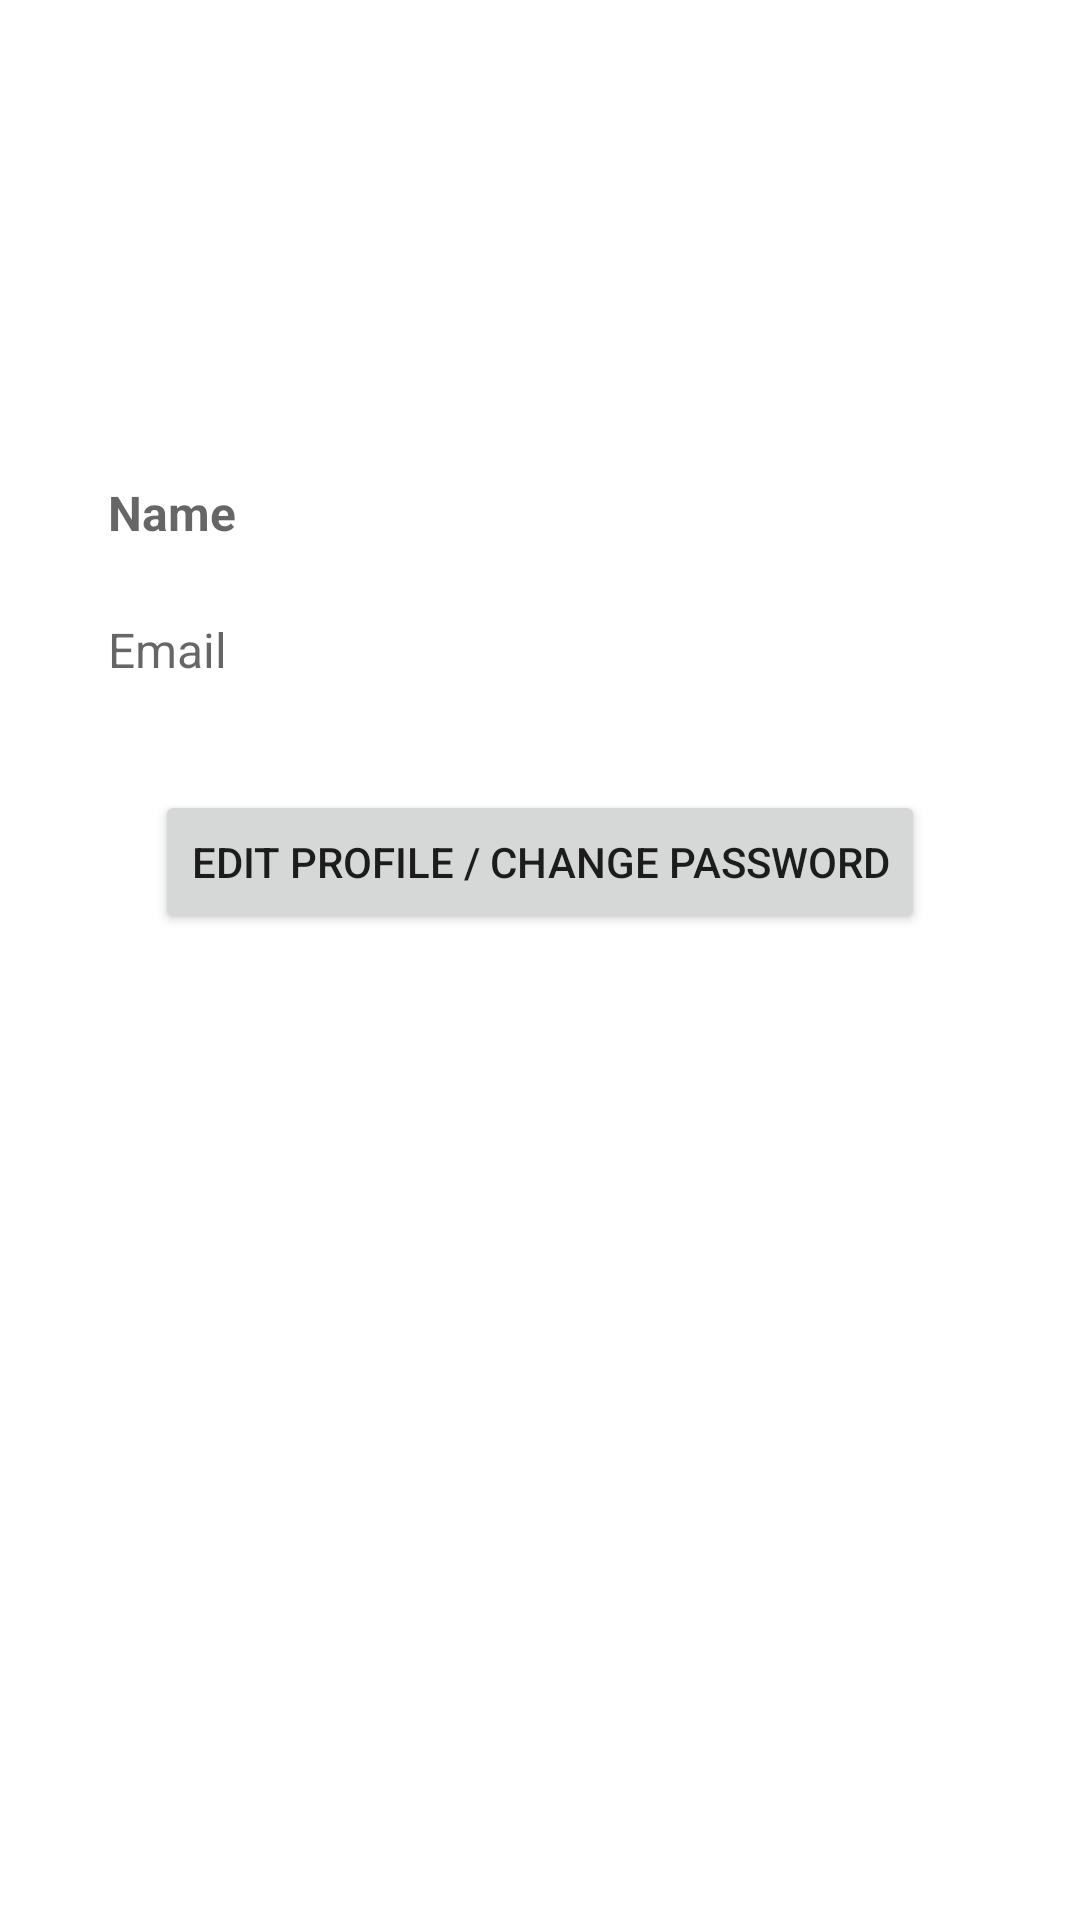

Write the Android layout XML for this screen, with the resource values it uses.
<!-- AndroidManifest.xml: application theme Theme.StreetSmart -->
<!-- res/layout/fragment_profile.xml -->
<?xml version="1.0" encoding="utf-8"?>
<ScrollView xmlns:android="http://schemas.android.com/apk/res/android"
    android:layout_width="match_parent"
    android:layout_height="match_parent"
    android:padding="24dp">

    <LinearLayout
        android:orientation="vertical"
        android:gravity="center_horizontal"
        android:layout_width="match_parent"
        android:layout_height="wrap_content"
        android:spacing="16dp">

        <ImageView
            android:id="@+id/imgProfilePic"
            android:layout_width="100dp"
            android:layout_height="100dp"
            android:src="@drawable/ic_profile_placeholder"
            android:scaleType="centerCrop"
            android:layout_marginBottom="24dp" />

        <EditText
            android:id="@+id/editName"
            android:layout_width="match_parent"
            android:layout_height="wrap_content"
            android:enabled="false"
            android:background="@android:color/transparent"
            android:textColor="@android:color/black"
            android:textSize="16sp"
            android:textStyle="bold"
            android:padding="12dp"
            android:hint="Name" />

        <EditText
            android:id="@+id/editEmail"
            android:layout_width="match_parent"
            android:layout_height="wrap_content"
            android:enabled="false"
            android:background="@android:color/transparent"
            android:textColor="@android:color/black"
            android:textSize="16sp"
            android:padding="12dp"
            android:hint="Email" />

        <EditText
            android:id="@+id/editPassword"
            android:layout_width="match_parent"
            android:layout_height="wrap_content"
            android:hint="Enter new password"
            android:inputType="textPassword"
            android:padding="12dp"
            android:textColor="@android:color/black"
            android:visibility="gone" />


        <Button
            android:id="@+id/editProfileButton"
            android:layout_width="wrap_content"
            android:layout_height="wrap_content"
            android:text="Edit Profile / Change Password"
            android:layout_marginTop="24dp" />

        <Button
            android:id="@+id/updateProfileButton"
            android:layout_width="wrap_content"
            android:layout_height="wrap_content"
            android:text="Update"
            android:visibility="gone"
            android:layout_marginTop="12dp" />

    </LinearLayout>
</ScrollView>
<!-- resources referenced by this layout -->
<resources>
  <style name="Theme.StreetSmart" parent="Theme.MaterialComponents.DayNight.DarkActionBar">
          
          <item name="colorPrimary">@color/purple_500</item>
          <item name="colorPrimaryVariant">@color/purple_700</item>
          <item name="colorOnPrimary">@color/white</item>
          
          <item name="colorSecondary">@color/teal_200</item>
          <item name="colorSecondaryVariant">@color/teal_700</item>
          <item name="colorOnSecondary">@color/black</item>
          
          <item name="android:statusBarColor">?attr/colorPrimaryVariant</item>
          <item name="windowActionBar">false</item>
          <item name="windowNoTitle">true</item>
  
          
      </style>
  <!-- not gathered from this repository: default colours our renderer supplied (Android Studio template values) -->
  <color name="purple_500">#FF6200EE</color>
  <color name="purple_700">#FF3700B3</color>
  <color name="teal_200">#FF03DAC5</color>
  <color name="teal_700">#FF018786</color>
  <color name="black">#FF000000</color>
  <color name="white">#FFFFFFFF</color>
</resources>
